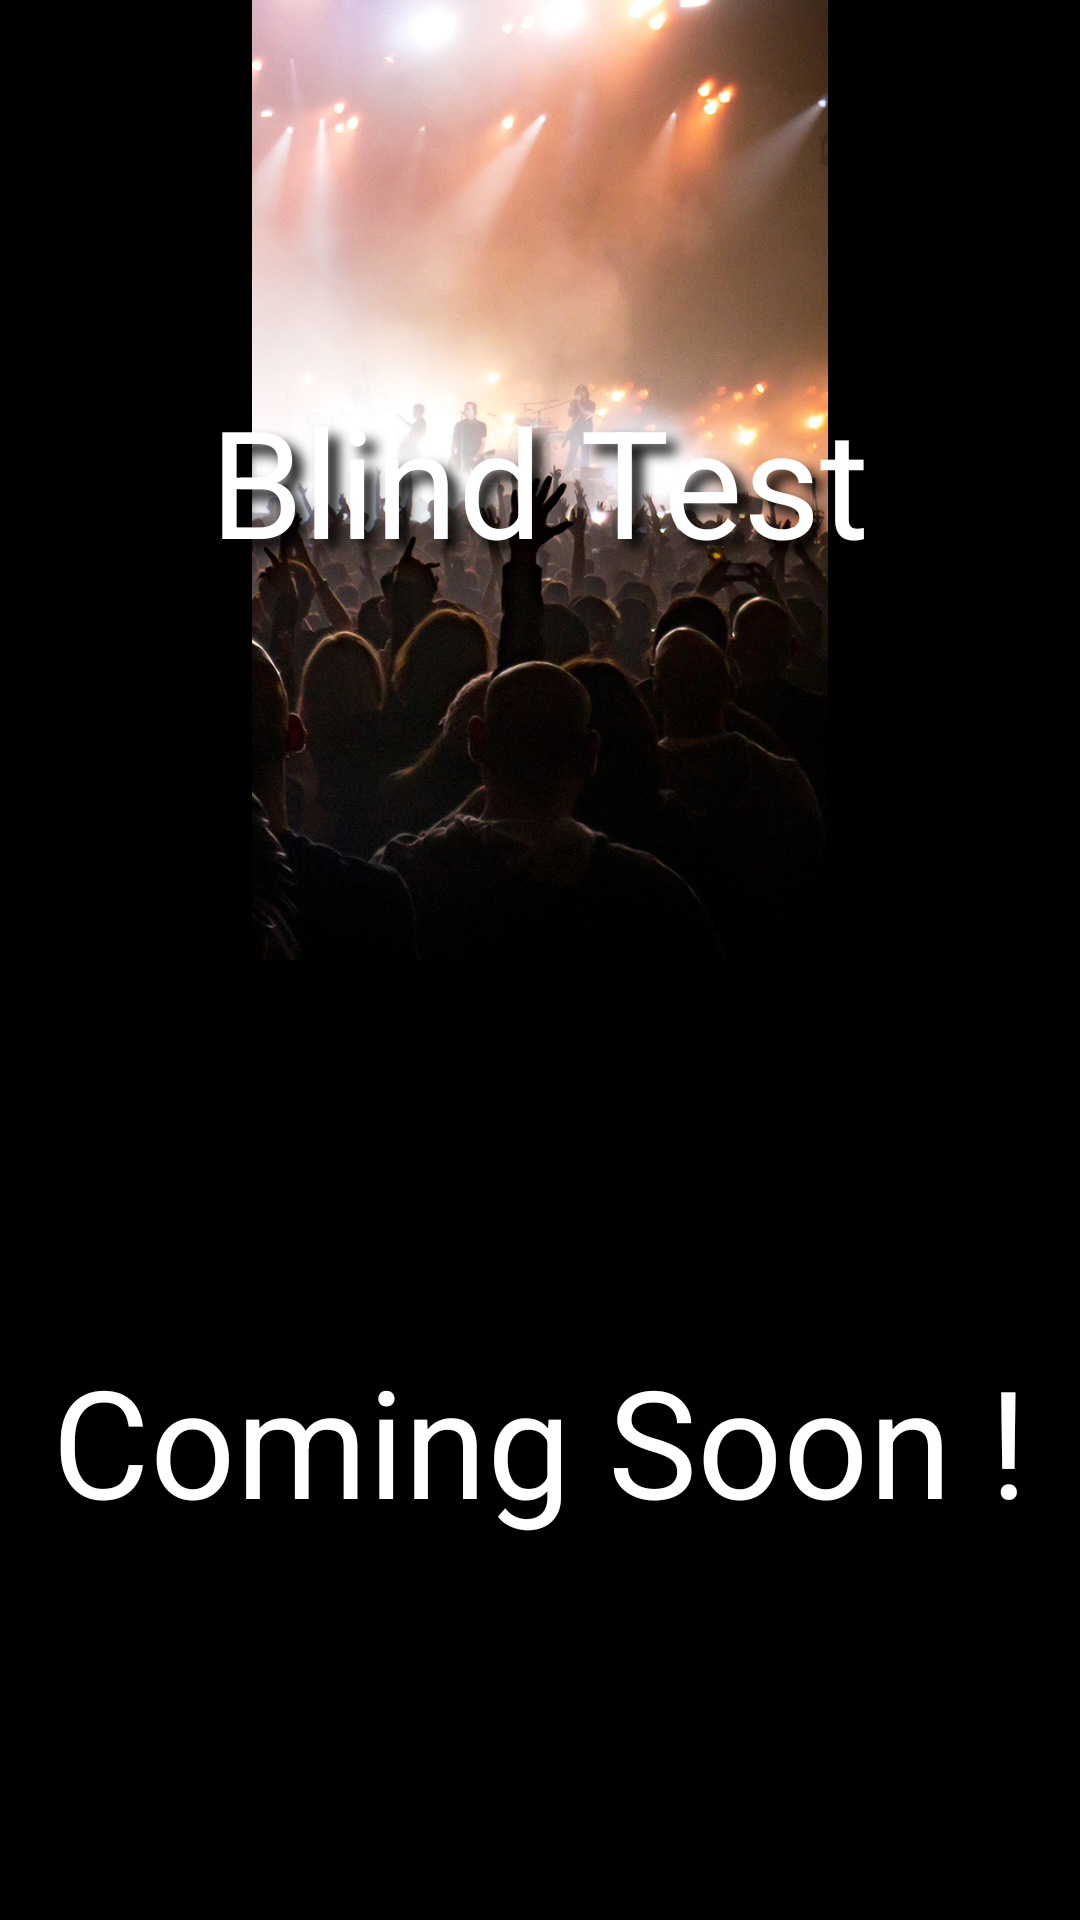

Produce the Android XML layout that renders to this screen, including the resource entries it uses.
<!-- AndroidManifest.xml: application theme Theme.Tamagotchi_Andr -->
<!-- res/layout/adapter_games.xml -->
<?xml version="1.0" encoding="utf-8"?>
<LinearLayout xmlns:android="http://schemas.android.com/apk/res/android"
    android:layout_width="match_parent"
    android:layout_height="match_parent"
    android:orientation="vertical"
    android:background="@color/black">

    <FrameLayout
        android:layout_width="match_parent"
        android:layout_height="0dp"
        android:layout_weight="1">

        <ImageView
            android:id="@+id/image_blind_test"
            android:layout_width="match_parent"
            android:layout_height="match_parent"
            android:src="@drawable/concert"
            android:background="@drawable/image_border_black"
            />

        <TextView
            android:layout_width="wrap_content"
            android:layout_height="wrap_content"
            android:text="Blind Test"
            android:textColor="@android:color/white"
            android:layout_gravity="center"
            android:textSize="50sp"
            android:shadowColor="@android:color/black"
            android:shadowDx="10"
            android:shadowDy="10"
            android:shadowRadius="10"/>
    </FrameLayout>

    <FrameLayout
        android:layout_width="match_parent"
        android:layout_height="0dp"
        android:layout_weight="1">

        <ImageView
            android:id="@+id/image_"
            android:layout_width="match_parent"
            android:layout_height="match_parent"
            android:src="@drawable/icon_patate"
            android:background="@drawable/image_border_black"
            android:padding="20dp"/>

        <TextView
            android:layout_width="wrap_content"
            android:layout_height="wrap_content"
            android:text="Coming Soon !"
            android:textColor="@android:color/white"
            android:layout_gravity="center"
            android:textSize="50sp"
            android:shadowColor="@android:color/black"
            android:shadowDx="10"
            android:shadowDy="10"
            android:shadowRadius="10"/>
    </FrameLayout>

</LinearLayout>
<!-- resources referenced by this layout -->
<resources>
  <!-- drawable concert: png bitmap (drawable, 960810 bytes) -->
  <style name="Theme.Tamagotchi_Andr" parent="Base.Theme.Tamagotchi_Andr" />
  <style name="Base.Theme.Tamagotchi_Andr" parent="Theme.Material3.DayNight.NoActionBar">
          
          
      </style>
  <!-- not gathered from this repository: default colours our renderer supplied (Android Studio template values) -->
  <color name="black">#FF000000</color>
</resources>
